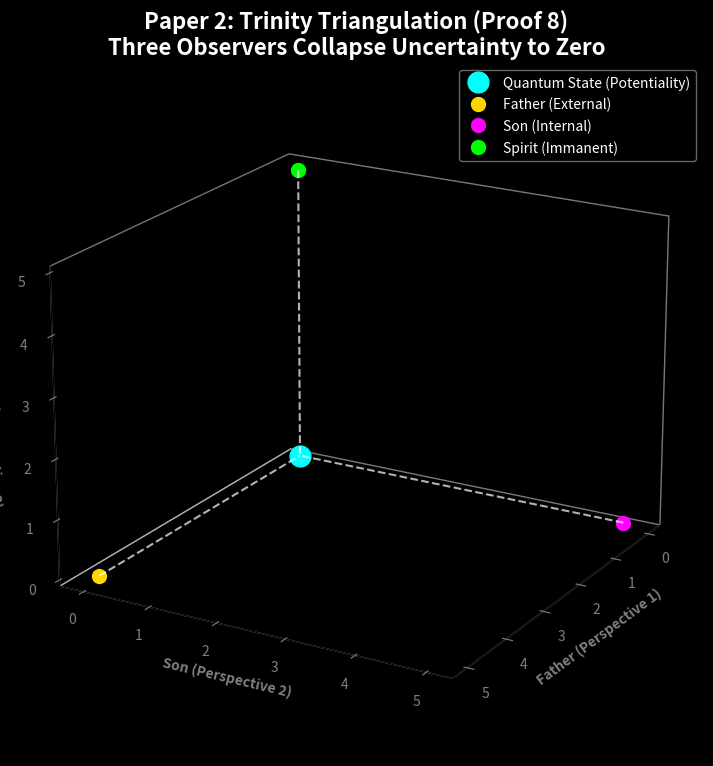
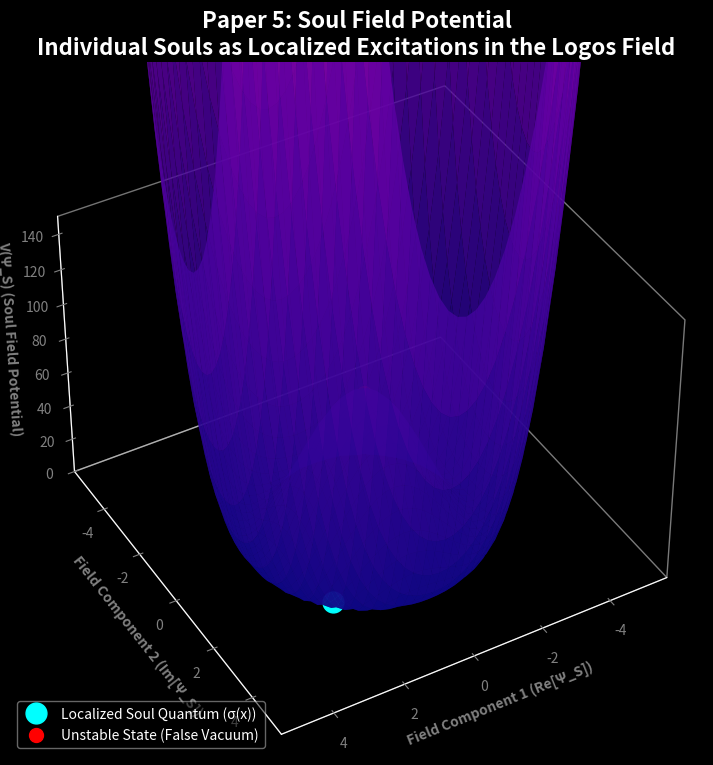

Generate these figures, in order, with matplotlib:
#!/usr/bin/env python3
"""
Render visualizations for Logos Papers 2 and 5.
"""

import matplotlib.pyplot as plt
import numpy as np
from mpl_toolkits.mplot3d import Axes3D
from pathlib import Path

# Output directories
OUTPUT_DIR = Path(r"D:\THEOPHYSICS_MASTER\Assets\Images\logos papers")
P2_DIR = OUTPUT_DIR / "P2_Quantum_Bridge"
P5_DIR = OUTPUT_DIR / "P5_Soul_Observer"

def render_paper2_trinity_triangulation():
    """Paper 2: Trinity Triangulation (Proof 8)"""
    print("Rendering Paper 2: Trinity Triangulation...")
    
    # --- Setup the Figure ---
    fig = plt.figure(figsize=(12, 9))
    ax = fig.add_subplot(111, projection='3d')

    # --- Use Dark Theme ---
    plt.style.use('dark_background')
    fig.patch.set_facecolor('black')
    ax.set_facecolor('black')

    # --- Plot the Quantum State ---
    # The central point of uncertainty
    ax.plot([0], [0], [0], 'o', markersize=15, color='cyan', label='Quantum State (Potentiality)')

    # --- Plot the Three Observers ---
    obs_dist = 5
    ax.plot([obs_dist], [0], [0], 'o', markersize=10, color='gold', label='Father (External)')
    ax.plot([0], [obs_dist], [0], 'o', markersize=10, color='magenta', label='Son (Internal)')
    ax.plot([0], [0], [obs_dist], 'o', markersize=10, color='lime', label='Spirit (Immanent)')

    # --- Plot the Triangulation Lines (Observation) ---
    ax.plot([obs_dist, 0], [0, 0], [0, 0], 'w--', linestyle='dashed', alpha=0.7)
    ax.plot([0, 0], [obs_dist, 0], [0, 0], 'w--', linestyle='dashed', alpha=0.7)
    ax.plot([0, 0], [0, 0], [obs_dist, 0], 'w--', linestyle='dashed', alpha=0.7)

    # --- Plot the Axes ---
    # Helper function to set axis color
    def set_axis_color(ax, color):
        ax.xaxis.label.set_color(color)
        ax.yaxis.label.set_color(color)
        ax.zaxis.label.set_color(color)
        ax.tick_params(axis='x', colors=color)
        ax.tick_params(axis='y', colors=color)
        ax.tick_params(axis='z', colors=color)
        for spine in ax.spines.values():
            spine.set_edgecolor(color)

    set_axis_color(ax, 'gray')
    ax.set_xlabel('Father (Perspective 1)', fontweight='bold')
    ax.set_ylabel('Son (Perspective 2)', fontweight='bold')
    ax.set_zlabel('Spirit (Perspective 3)', fontweight='bold')

    # --- Set Title and View ---
    ax.set_title('Paper 2: Trinity Triangulation (Proof 8)\nThree Observers Collapse Uncertainty to Zero', 
                 fontweight='bold', fontsize=16, color='white')
    ax.legend(facecolor='black', framealpha=0.5)
    ax.view_init(elev=20, azim=30) # Adjust view angle

    # --- Remove grid lines for a cleaner look ---
    ax.grid(False)
    ax.xaxis.pane.fill = False
    ax.yaxis.pane.fill = False
    ax.zaxis.pane.fill = False

    # Save
    output_path = P2_DIR / "P02-Trinity-Triangulation-Proof8.png"
    plt.savefig(output_path, dpi=300, bbox_inches='tight', facecolor='black')
    print(f"  ✓ Saved: {output_path.name}")
    plt.close()

def render_paper5_soul_field_potential():
    """Paper 5: Soul Field Potential"""
    print("\nRendering Paper 5: Soul Field Potential...")
    
    # --- Setup the Figure ---
    fig = plt.figure(figsize=(12, 9))
    ax = fig.add_subplot(111, projection='3d')

    # --- Use Dark Theme ---
    plt.style.use('dark_background')
    fig.patch.set_facecolor('black')
    ax.set_facecolor('black')

    # --- Create the "Sombrero" Potential Data ---
    # V(Ψ_S) = (Ψ_S^2 - v^2)^2
    v = 3  # Vacuum expectation value (the radius of the trough)
    X = np.arange(-5, 5, 0.25)
    Y = np.arange(-5, 5, 0.25)
    X, Y = np.meshgrid(X, Y)
    R = np.sqrt(X**2 + Y**2) # R is the soul field magnitude |Ψ_S|
    Z = (R**2 - v**2)**2     # The potential V(Ψ_S)

    # --- Plot the Surface ---
    surf = ax.plot_surface(X, Y, Z, cmap='plasma', alpha=0.8, 
                           rstride=1, cstride=1, linewidth=0, antialiased=True)

    # --- Plot a "Soul Quantum" ---
    # A sphere sitting in the potential minimum (the trough)
    soul_angle = np.pi / 4
    soul_x = v * np.cos(soul_angle)
    soul_y = v * np.sin(soul_angle)
    soul_z = (np.sqrt(soul_x**2 + soul_y**2)**2 - v**2)**2 + 2 # +2 to lift it just above surface
    ax.plot([soul_x], [soul_y], [soul_z], 'o', markersize=15, color='cyan', 
            label='Localized Soul Quantum (σ(x))')

    # --- Plot the "Unstable" Peak ---
    ax.plot([0], [0], [(0 - v**2)**2], 'o', markersize=10, color='red', 
            label='Unstable State (False Vacuum)')

    # --- Customize Axes and Title ---
    ax.set_xlabel('Field Component 1 (Re[Ψ_S])', fontweight='bold', color='gray')
    ax.set_ylabel('Field Component 2 (Im[Ψ_S])', fontweight='bold', color='gray')
    ax.set_zlabel('V(Ψ_S) (Soul Field Potential)', fontweight='bold', color='gray')
    ax.set_title('Paper 5: Soul Field Potential\nIndividual Souls as Localized Excitations in the Logos Field',
                 fontweight='bold', fontsize=16, color='white')

    # --- Adjust View and Appearance ---
    ax.view_init(elev=40, azim=60)
    ax.set_zlim(0, 150)
    ax.grid(False)
    ax.xaxis.pane.fill = False
    ax.yaxis.pane.fill = False
    ax.zaxis.pane.fill = False
    ax.tick_params(colors='gray')
    for spine in ax.spines.values():
        spine.set_edgecolor('gray')
    ax.legend(facecolor='black', framealpha=0.5)

    # Save
    output_path = P5_DIR / "P05-Soul-Field-Potential-Sombrero.png"
    plt.savefig(output_path, dpi=300, bbox_inches='tight', facecolor='black')
    print(f"  ✓ Saved: {output_path.name}")
    plt.close()

def main():
    print("="*80)
    print("RENDERING LOGOS PAPERS VISUALIZATIONS")
    print("="*80)
    
    # Ensure output directories exist
    P2_DIR.mkdir(parents=True, exist_ok=True)
    P5_DIR.mkdir(parents=True, exist_ok=True)
    
    # Render visualizations
    render_paper2_trinity_triangulation()
    render_paper5_soul_field_potential()
    
    print("\n" + "="*80)
    print("✓ RENDERING COMPLETE!")
    print("="*80)
    print(f"\nOutput locations:")
    print(f"  Paper 2: {P2_DIR}")
    print(f"  Paper 5: {P5_DIR}")

if __name__ == "__main__":
    main()
